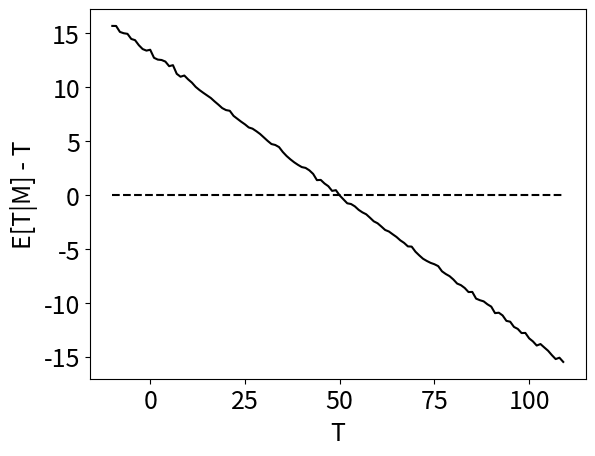

Write the Python code that produced this figure.
import numpy as np
import matplotlib.pyplot as plt

import matplotlib
matplotlib.rcParams.update({'font.size': 18})

np.random.seed(seed=0)

def generate_portion(s, mu_c, sigma_s, sigma_c):
    a = 1 / 2 / sigma_s ** 2 + 1 / 2 / sigma_c ** 2
    b = - s / sigma_s ** 2 - mu_c / sigma_c ** 2
    c = s ** 2 / 2 / sigma_s ** 2 + mu_c ** 2 / 2 / sigma_c ** 2

    portion = np.exp(b ** 2 / 4 / a - c) / np.sqrt(a) / sigma_s ** 2 / sigma_c ** 2
    return portion

def E_T_S_C(s,  sigm_s, mu_c, sigma_c):
    return (sigma_c ** 2 * s + sigm_s ** 2 * mu_c) / (sigm_s ** 2 + sigma_c ** 2)


def generate_pic(sigma_s=6, sigma_c_0=10, sigma_c_1=10, mu_c_0=150, mu_c_1=50):
    S = []
    ANS = []

    m_std = []

    # now, s is the ground truth value
    # noisy memoroy m is sampled from s
    for s in range(-10, 110):

        m = np.random.normal(s, sigma_s, 1000)
        m_std.append(np.std(m))
        m = m.mean()

        # p_c_0_s = generate_portion(m, mu_c_0, sigma_s, sigma_c_0)
        # p_c_1_s = generate_portion(m, mu_c_1, sigma_s, sigma_c_1)

        # p_sum = p_c_1_s + p_c_0_s
        # p_c_0_s, p_c_1_s = p_c_0_s / p_sum, p_c_1_s / p_sum

        # E[T|S]
        # c_0:
        # e_T_S_C_0 = E_T_S_C(m, sigma_s, mu_c_0, sigma_c_0)
        e_T_S_C_1 = E_T_S_C(m, sigma_s, mu_c_1, sigma_c_1)

        # e_T_S_C = p_c_0_s * e_T_S_C_0 + p_c_1_s * e_T_S_C_1
        e_T_S_C = e_T_S_C_1

        # E[T|S] - S
        ans = e_T_S_C - s
        S.append(s)
        ANS.append(ans)
    plt.plot(S, ANS, 'k')

    ANS = np.array(ANS)


plt.plot(list(range(-10,110)), [0] * 120, 'k--')
generate_pic(sigma_c_0=200)
plt.ylabel('E[T|M] - T')
plt.xlabel('T')
# plt.savefig("egm_t_cam.png", format='png', bbox_inches='tight')
plt.savefig("Figure4B.pdf", format='pdf', bbox_inches='tight')
plt.show()